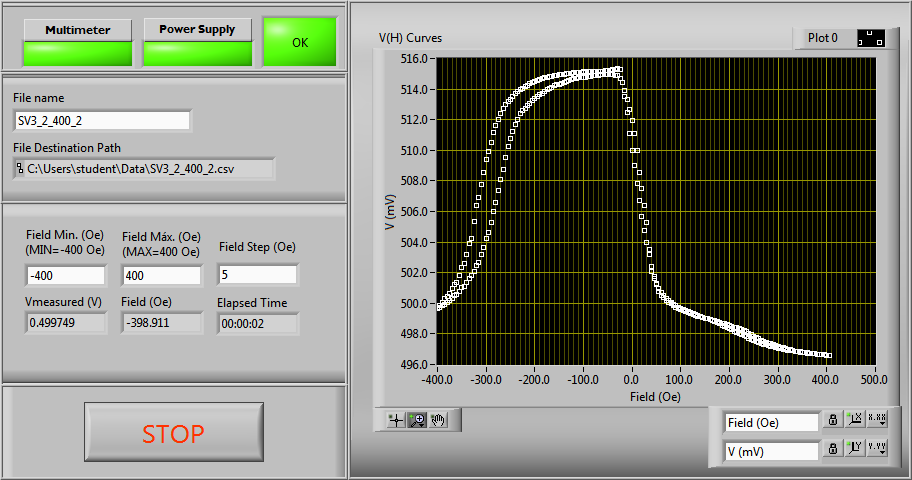

The data file committed next to this chart (first rows):
#Magnetic Field (Oe), Voltage (V)
-400, 0.4997
-395, 0.4997
-390, 0.4998
-385, 0.5
-380, 0.5
-375, 0.5002
-370, 0.5003
-365, 0.5005
-360, 0.5006
-355, 0.5008
-350, 0.501
-345, 0.5011
-340, 0.5014
-335, 0.5016
-330, 0.5018
-325, 0.5021
-320, 0.5024
-315, 0.5026
-310, 0.5032
-305, 0.5037
-300, 0.5043
-295, 0.5046
-290, 0.5053
-285, 0.506
-280, 0.5066
-275, 0.5074
-270, 0.5081
-265, 0.5088
-260, 0.5096
-255, 0.5102
-250, 0.5108
-245, 0.5112
-240, 0.5117
-235, 0.512
-230, 0.5124
-225, 0.5126
-220, 0.5127
-215, 0.5129
-210, 0.5131
-205, 0.5133
-200, 0.5134
-195, 0.5135
-190, 0.5136
-185, 0.5137
-180, 0.5139
-175, 0.5139
-170, 0.514
-165, 0.5141
-160, 0.5142
-155, 0.5143
-150, 0.5143
-145, 0.5144
-140, 0.5144
-135, 0.5145
-130, 0.5146
-125, 0.5146
-120, 0.5147
-115, 0.5147
-110, 0.5147
-105, 0.5148
... 264 more rows
